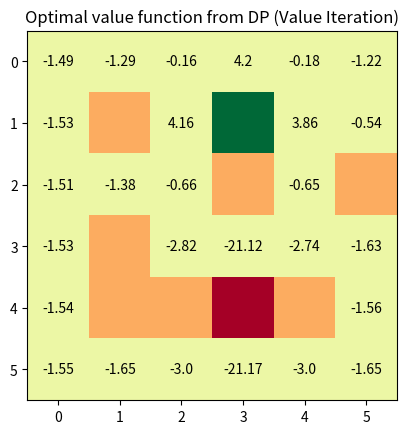
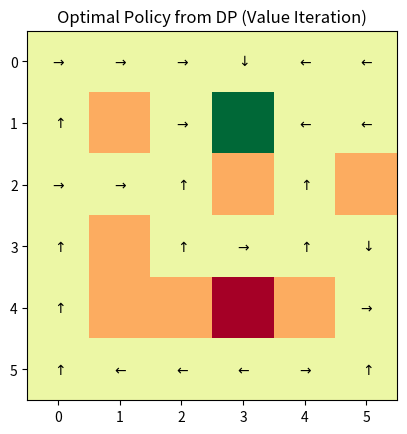
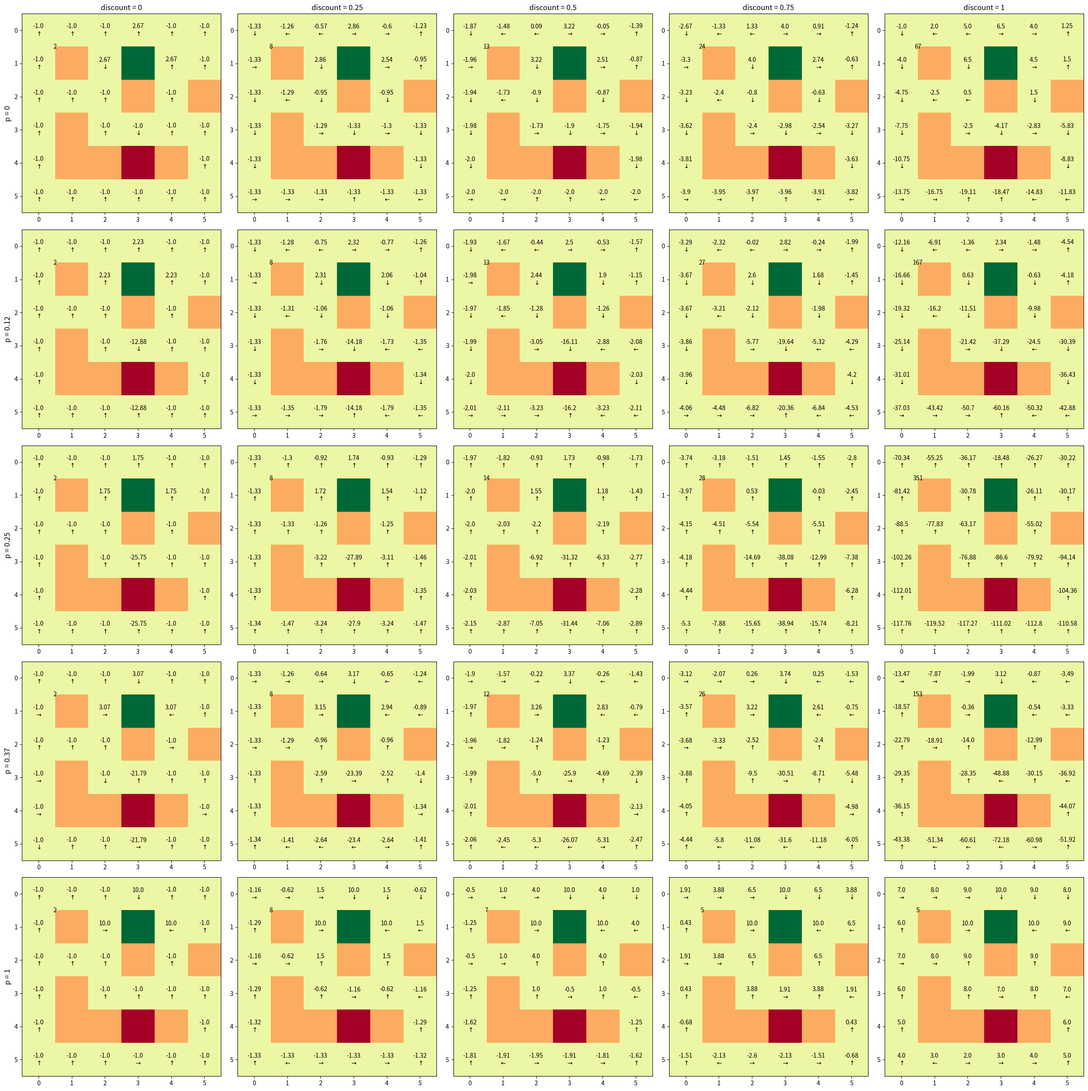
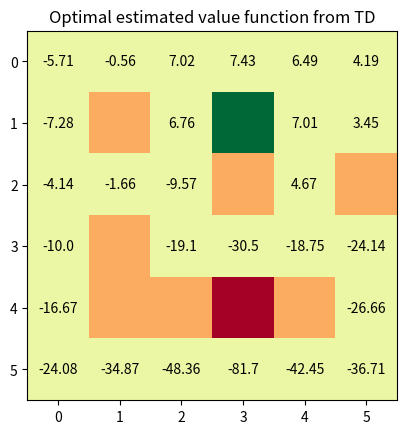
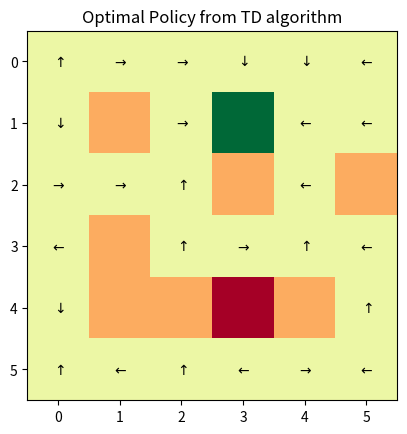
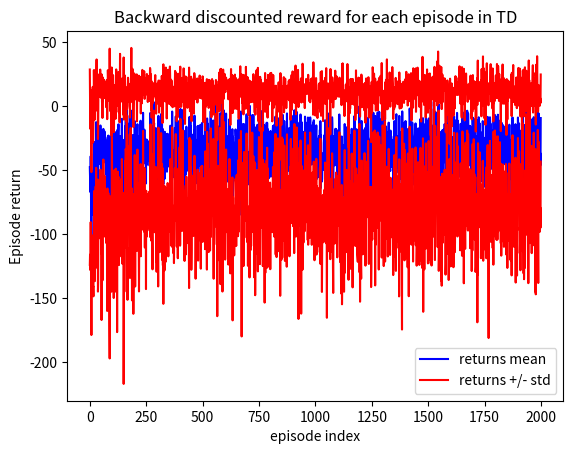
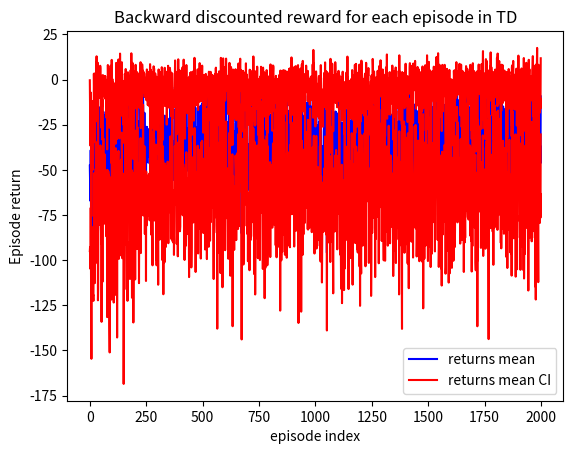
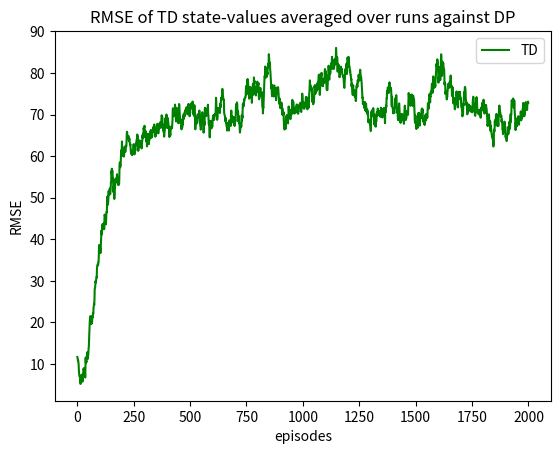

Source code (Python) for these figures, in order:
#%% Imports

import matplotlib.pyplot as plt
import numpy as np
import itertools
from functools import reduce

#%% Question 1.c.3 State Value

P = np.array([[0, 1, 0, 0],
              [0, 1 / 3, 1 / 3, 1 / 3],
              [0, 0, 1, 0],
              [1 / 2, 1 / 2, 0, 0]])

R = np.array([[0, 2, 0, 0],
              [0, 3, 3, 3],
              [0, 0, 0, 0],
              [1, 1, 0, 0]])

# np.linalg.inv(np.identity(4) - P)

def state_value(R, P, discount, threshold=0.001):
    # Compute v(s) for each state using Iterative Policy Evaluation

    epochs = 0

    # Make sure delta is bigger than the threshold to start with
    delta = 2 * threshold

    # The value is initialised at 0
    V = np.zeros(P.shape[0])

    # While the Value has not yet converged do:
    while delta > threshold:
        epochs += 1
        delta = 0
        for state_idx in range(P.shape[0]):

            v_old = V[state_idx]
            # Accumulator variable for the State-Action Value
            tmpQ = 0
            for state_idx_prime in range(P.shape[0]):
                tmpQ += P[state_idx, state_idx_prime] * (R[state_idx, state_idx_prime] + discount * V[state_idx_prime])

            # Update the value of the state
            V[state_idx] = tmpQ

            # After updating the values of all states, update the delta
            delta = max(delta, abs(v_old - V[state_idx]))

    return V, epochs

print("State value for each state: {}".format(state_value(R, P, 1)))

#%% Question 2 GridWorld

class GridWorld(object):
    # Refactored code from lab 1

    def __init__(self, p, plot_maps = False):

        # Parameters of the GridWorld
        self.shape = (6, 6)
        self.obstacle_locs = [(1, 1), (2, 3), (2, 5), (3, 1), (4, 1), (4, 2), (4, 4)]
        self.absorbing_locs = [(1, 3), (4, 3)]
        self.special_rewards = [10, -100]  # Corresponds to each of the absorbing_locs in order
        self.default_reward = -1
        self.action_names = ['N', 'E', 'S', 'W']  # Action 0 is 'N', 1 is 'E' and so on
        self.actions_displacement = [(-1, 0), (0, 1), (1, 0), (0, -1)]  # displacement corresponding to each action
        self.action_arrows = [r"$\uparrow$", r"$\rightarrow$", r"$\downarrow$", r"$\leftarrow$"]  # arrows corresponding to actions
        self.action_size = len(self.action_names)

        # probability of successfully going to where the action was aiming at (corresponds to 'p')
        self.action_success_proba = p

        # Build attributes defining the GridWorld
        self._build_grid_world()

        # Placing the walls on a bitmap
        self.walls = np.zeros(self.shape);
        for ob in self.obstacle_locs:
            self.walls[ob] = -5

        # Placing the absorbers on a grid for illustration
        self.absorbers = np.zeros(self.shape)
        for ab in self.absorbing_locs:
            self.absorbers[ab] = -1

        # Placing the rewarders on a grid for illustration
        self.rewarders = np.zeros(self.shape)
        for i, rew in enumerate(self.absorbing_locs):
            self.rewarders[rew] = np.clip(self.special_rewards[i], -10, 10)

        # Illustrating the grid world
        self.cmap = plt.get_cmap("RdYlGn")
        if plot_maps:
            self._paint_maps()

    ### Private methods

    def _paint_maps(self):
        """Helper function to print the grid word used"""
        plt.figure()
        plt.subplot(1, 3, 1)
        plt.imshow(self.walls, cmap=self.cmap)
        plt.title('Obstacles')
        plt.subplot(1, 3, 2)
        plt.imshow(self.absorbers, cmap=self.cmap)
        plt.title('Absorbing states')
        plt.subplot(1, 3, 3)
        plt.imshow(self.rewarders, cmap=self.cmap)
        plt.title('Reward states')
        plt.show()

    def _build_grid_world(self):
        """Build GridWorld's internal attributes (refactored)"""

        # List of all valid states coordinates
        self.locs = [loc for loc in itertools.product(range(self.shape[0]), range(self.shape[1])) if self._is_valid_location(loc)]
        self.state_size = len(self.locs)  # Number of valid states in the GridWorld

        # Translate absorbing locations into absorbing state indices
        self.absorbing = [loc in self.absorbing_locs for loc in self.locs]

        # Transition matrix encoding the probability of T[st+1, st, a]
        self.T = np.zeros((self.state_size, self.state_size, self.action_size))

        # Reward matrix encoding R[st+1, st, a]
        self.R = self.default_reward * np.ones((self.state_size, self.state_size, self.action_size))

        # Fill the transition matrix
        for (prior_state, action) in itertools.product(range(self.state_size), range(self.action_size)):
            for neighbour_orientation, post_state in enumerate(self._get_neighbours(self.locs[prior_state])):
                if action == neighbour_orientation:
                    # if the post state is the one that was aimed by the action, then action is successful with probability p
                    proba = self.action_success_proba
                else:
                    # otherwise, the action failed and resulted in one of the neighbouring state
                    proba = (1 - self.action_success_proba) / (self.action_size - 1)
                self.T[post_state, prior_state, action] += proba  # summing each neighbour can be the prior_state

        # Fill the reward matrix
        for i, sr in enumerate(self.special_rewards):
            post_state = self._loc_to_state(self.absorbing_locs[i], self.locs)
            self.R[post_state, :, :] = sr

    def _loc_to_state(self, loc, locs):
        """Gives state index corresponding to a set of coordinates"""
        return locs.index(tuple(loc))

    def _is_valid_location(self, loc):
        """It is a valid location if it is in grid and not obstacle (refactored)"""
        return 0 <= loc[0] < self.shape[0] and 0 <= loc[1] < self.shape[1] and loc not in self.obstacle_locs

    def _get_neighbours(self, loc):
        """Returns list of neighbours (index) given a location (refactored)"""
        neighbours_coords = [(loc[0] + i, loc[1] + j) if self._is_valid_location((loc[0] + i, loc[1] + j)) else loc for (i, j) in self.actions_displacement]
        return list(map(lambda coords: self._loc_to_state(coords, self.locs), neighbours_coords))

    ### Drawing Functions

    def draw_deterministic_policy(self, policy, title):
        """
        Draws a deterministic policy.
        The policy needs to be a np array of 22 values between 0 and 3 with.
        0 -> N, 1->E, 2->S, 3->W
        """
        plt.figure()

        plt.imshow(self.walls + self.rewarders + self.absorbers, cmap=self.cmap)  # Create the graph of the grid
        # plt.hold('on')
        for state, action in enumerate(policy):
            if not self.absorbing[state]:  # If it is an absorbing state, don't plot any action
                location = self.locs[state]  # Compute its location on graph
                plt.text(location[1], location[0], self.action_arrows[action], ha='center', va='center')  # Place it on graph
        plt.title(title)
        plt.show()

    def draw_value(self, Value, title):
        """
        Draws a policy value function.
        The value need to be a np array of 22 values
        """
        plt.figure()

        plt.imshow(self.walls + self.rewarders + self.absorbers, cmap=self.cmap)  # Create the graph of the grid
        for state, value in enumerate(Value):
            if not self.absorbing[state]:  # If it is an absorbing state, don't plot any value
                location = self.locs[state]  # Compute the value location on graph
                plt.text(location[1], location[0], round(value, 2), ha='center', va='center')  # Place it on graph
        plt.title(title)
        plt.show()

    def draw_deterministic_policy_grid(self, policy, title, n_columns, n_lines):
        """Draws a grid of deterministic policy.
        The policy needs to be an array of np array of 22 values between 0 and 3 with
        0 -> N, 1->E, 2->S, 3->W."""
        plt.figure(figsize=(20, 8))
        for subplot in range(len(policy)):  # Go through all policies
            ax = plt.subplot(n_columns, n_lines, subplot + 1)  # Create a subplot for each policy
            ax.imshow(self.walls + self.rewarders + self.absorbers, cmap=self.cmap)  # Create the graph of the grid
            for state, action in enumerate(policy[subplot]):
                if not self.absorbing[state]:  # If it is an absorbing state, don't plot any action
                    location = self.locs[state]  # Compute its location on graph
                    plt.text(location[1], location[0], self.action_arrows[action], ha='center', va='center')  # Place it on graph
            ax.title.set_text(title[subplot])  # Set the title for the graoh given as argument
        plt.show()

    def draw_value_grid(self, Value, title, n_columns, n_lines):
        """Draw a grid of value function.
        The value need to be an array of np array of 22 values"""
        plt.figure(figsize=(20, 8))
        for subplot in range(len(Value)):  # Go through all values
            ax = plt.subplot(n_columns, n_lines, subplot + 1)  # Create a subplot for each value
            ax.imshow(self.walls + self.rewarders + self.absorbers, cmap=self.cmap)  # Create the graph of the grid
            for state, value in enumerate(Value[subplot]):
                if (self.absorbing[state]):  # If it is an absorbing state, don't plot any value
                    continue
                location = self.locs[state]  # Compute the value location on graph
                plt.text(location[1], location[0], round(value, 1), ha='center', va='center')  # Place it on graph
            ax.title.set_text(title[subplot])  # Set the title for the graoh given as argument
        plt.show()

    def draw_value_and_policy_grid(self, param_search_results, param_shapes, param_names, title):
        """Draws a grid of optimal (deterministic) policies and state value function agaisnt variation of 2 parameters

        :param param_search_results: dictionary of the form {(param1, param2): (policy, V, epochs)}
        :param param_shapes: list of parameter range lengths
        :param param_names: name of the parameters
        :param title: title of the overall plot
        """
        plt.figure(figsize=(25, 25))
        #epochs_grid = []

        for i, ((param1, param2), (policy, V, epochs)) in enumerate(param_search_results.items()):
            ax = plt.subplot(param_shapes[0], param_shapes[1], i + 1)  # subplot for each policy & value
            ax.imshow(self.walls + self.rewarders + self.absorbers, cmap=self.cmap)  # Create the graph of the grid

            for state in range(len(policy)):  # for each state in the grid
                if not self.absorbing[state]:  # If it is an absorbing state, don't plot any action
                    location = self.locs[state]  # Compute its location on graph
                    text = str(round(V[state], 2)) + '\n' + self.action_arrows[policy[state]]
                    plt.text(location[1], location[0], text, ha='center', va='center')  # Place value and arrow
            #ax.title.set_text("Epochs = {}".format(epochs))

            # Set row and column titles
            if i < param_shapes[0]:
                ax.set_title("{} = {}".format(param_names[1], param2))
            if not i % param_shapes[0]:
                ax.set_ylabel("{} = {}".format(param_names[0], param1), size='large')

            # epochs_grid.append(epochs)
            plt.text(0.5, 0.5, epochs, ha='center', va='center')

        #plt.title(title)
        plt.tight_layout()
        plt.show()

    ### Methods

    #### Dynamic Programming

    def policy_evaluation(self, policy, discount, threshold=0.0001):

        # Make sure delta is bigger than the threshold to start with
        delta = 2 * threshold

        # The value is initialised at 0
        V = np.zeros(policy.shape[0])
        # Make a deep copy of the value array to hold the update during the evaluation
        Vnew = np.copy(V)

        epoch = 0
        # While the Value has not yet converged do:
        while delta > threshold:
            epoch += 1
            for state_idx in range(policy.shape[0]):
                # If it is one of the absorbing states, ignore
                if not self.absorbing[state_idx]:

                    # Accumulator variable for the Value of a state
                    tmpV = 0
                    for action_idx in range(policy.shape[1]):
                        # Accumulator variable for the State-Action Value
                        tmpQ = 0
                        for state_idx_prime in range(policy.shape[0]):
                            tmpQ += self.T[state_idx_prime, state_idx, action_idx] * (
                                        self.R[state_idx_prime, state_idx, action_idx] + discount * V[state_idx_prime])
                        tmpV += policy[state_idx, action_idx] * tmpQ

                    # Update the value of the state
                    Vnew[state_idx] = tmpV

            # After updating the values of all states, update the delta
            delta = max(abs(Vnew - V))
            # and save the new value into the old
            V = np.copy(Vnew)

        return V, epoch

    def policy_iteration(self, discount, threshold=0.0001):
        # 1. Init
        policy = np.eye(grid.action_size)[[0] * grid.state_size]  # one-hot encoding of shape (state_size, action_size)
        policy_stable = False

        epochs = 0
        while not policy_stable:

            # 2. Policy Evaluation
            V, eval_epochs = grid.policy_evaluation(policy, discount, threshold=threshold)
            epochs += eval_epochs  # Count epochs from evaluation too
            # print("Epoch nbr {}".format(epochs))

            # 3. Policy Improvement
            policy_stable = True
            for state_idx in range(grid.state_size):

                # If it is one of the absorbing states, ignore
                if not grid.absorbing[state_idx]:

                    # Which action does the current policy choose from a given state?
                    prev_action_idx = np.argmax(policy[state_idx])

                    # What is the best action from given state? Q value
                    Q = np.zeros(grid.action_size)
                    for state_idx_prime in range(grid.state_size):
                        Q += self.T[state_idx_prime, state_idx, :] * (
                                    self.R[state_idx_prime, state_idx, :] + discount * V[state_idx_prime])

                    policy[state_idx] = np.eye(grid.action_size)[np.argmax(Q)]

                    # Does it improve current policy?
                    policy_stable = policy_stable and (prev_action_idx == np.argmax(policy[state_idx]))

        return policy, V, epochs

    def value_iteration(self, discount, threshold=0.0001, return_deterministic_policy = True, verbose=False):
        # 1. Init
        V = np.zeros(grid.state_size)

        epochs = 0
        delta = threshold
        while delta >= threshold:
            delta = 0
            epochs += 1
            if verbose:
                print("Value Iteration epochs {}".format(epochs))

            for state_idx in range(grid.state_size):

                # If it is one of the absorbing states, ignore
                if not grid.absorbing[state_idx]:

                    # current state value
                    v = V[state_idx]

                    # What is the best action from given state? Q value
                    Q = np.zeros(grid.action_size)
                    for state_idx_prime in range(grid.state_size):
                        Q += self.T[state_idx_prime, state_idx, :] * (
                                    self.R[state_idx_prime, state_idx, :] + discount * V[state_idx_prime])
                    V[state_idx] = max(Q)

                    # New delta
                    delta = max(delta, abs(v - V[state_idx]))

        # Build policy
        optimal_policy = np.zeros((grid.state_size, grid.action_size))  # Initialisation

        for state_idx in range(grid.state_size):
            # Compute Q value
            Q = np.zeros(grid.action_size)
            for state_idx_prime in range(grid.state_size):
                Q += self.T[state_idx_prime, state_idx, :] * (self.R[state_idx_prime, state_idx, :] + discount * V[state_idx_prime])

            optimal_policy[state_idx, np.argmax(Q)] = 1

        if return_deterministic_policy:
            # return list of one action from each state if chosen to
            optimal_policy = np.argmax(optimal_policy, axis=1)

        return optimal_policy, V, epochs

    #### Monte Carlo

    def monte_carlo_policy_estimation(self, policy, discount, nbr_episodes):
        pass

    def monte_carlo_iterative_control(self, discount, nbr_episodes, max_lr, min_lr, epsilon, verbose=False):
        """Monte Carlo control algorithm based on pseudo-code from "Reinforcement Learning: An Introduction" by todo page 123
        Notes:
            Exploring start is enabled thanks to p < 1
            first visit
            A deterministic policy is returned as a list with an action index for a each state
            Non-batch i.e episode by episode
        """
        # Initialisation
        Q = np.zeros((self.state_size, self.action_size))  # state-action function
        policy = np.ones((self.state_size, self.action_size)) / self.action_size
        episode_index = 0
        episode_returns = []  # list of returns for each episode
        episode_values = []  # list of Vs for each episode (used for Q2.e)

        while episode_index < nbr_episodes:
            episode_index += 1
            if verbose and not (episode_index % 100):
                print("MC Control - Episode {}/{}".format(episode_index, nbr_episodes))

            # starting state and action are chosen uniformly randomly from all non-terminal states and possible actions
            starting_state = np.random.randint(0, self.state_size)
            starting_action = np.random.randint(0, self.action_size)
            epsilon = self._get_epsilon(episode_index)

            # Generate an episode
            first_visit_returns, episode_return = self.generate_episode(policy, starting_state, starting_action)
            for (state, action), discounted_rewards in first_visit_returns.items():
                G = sum(discounted_rewards)
                Q[state, action] += self._get_lambda(episode_index, nbr_episodes, max_lr, min_lr) * (G - Q[state, action])  # non-stationary running mean

            policy = self._get_epsilon_greedy_policy(Q, epsilon)
            episode_returns.append(episode_return)
            # V is the sum over a of policy(s, a) * Q(s, a)
            V = [sum(policy[state, :] * Q[state, :]) for state in range(self.state_size)]
            episode_values.append(V)

        return policy, V, episode_returns, episode_values

    def generate_episode(self, policy, state, action):
        """Generates an episode (trace) using given policy and starting state and action
        :return: episode - list of tuples of the form (state, action, reward)
        """
        first_visit_returns = {}  # map of (state, action) -> [r1, discount * r2, ...] (keep a list to handle powers)
        episode_return = 0  # total backward discounted reward of episode
        while True:
            # continue while episode hasn't reached a final state

            # random determination of next state based on transition matrix given current state and action
            next_state = np.argmax(np.random.multinomial(1, self.T[:, state, action]))
            reward = self.R[next_state, state, action]  # get reward when moving to the next state

            for (s, a) in first_visit_returns.keys():
                first_visit_returns[(s, a)].append((discount ** len(first_visit_returns[(s, a)])) * reward)
            if (state, action) not in first_visit_returns.keys():
                first_visit_returns[(state, action)] = [reward]
            episode_return = episode_return * discount + reward

            if self.absorbing[next_state]:
                break

            state = next_state
            # random determination of next action based on policy given current state
            action = np.argmax(np.random.multinomial(1, policy[state, :]))

        return first_visit_returns, episode_return

    #### Temporal Difference

    """def temporal_difference_estimation(self, policy, learning_rate, epsilon):
        V = np.zeros(self.state_size)  # state-action function
        episode_index = 0

        while episode_index < nbr_episodes:
            episode_index += 1
            if not (episode_index % 100):
                print("TD estimation - Episode {}/{}".format(episode_index, nbr_episodes))

            # starting state and action are chosen uniformly randomly from all non-terminal states and possible actions
            curr_state = np.random.randint(0, self.state_size)

            while not self.absorbing[curr_state]:
                action = np.argmax(np.random.multinomial(1, policy[curr_state]))

                # observe S' and R
                next_state = np.argmax(np.random.multinomial(1, self.T[:, curr_state, action]))
                reward = self.R[next_state, curr_state, action]

                V[curr_state] += learning_rate * (
                            reward + discount * V[next_state] - V[curr_state])
                curr_state = next_state

        return V
    """

    def temporal_difference_control(self, discount, nbr_episodes, learning_rate, epsilon, verbose=False):
        Q = np.zeros((self.state_size, self.action_size))  # state-action function
        episode_index = 0
        episode_returns = []
        episode_values = []  # list of Vs for each episode (used for Q2.e)

        while episode_index < nbr_episodes:
            episode_index += 1
            if verbose and not (episode_index % 100):
                print("TD control - Episode {}/{}".format(episode_index, nbr_episodes))

            # starting state and action are chosen uniformly randomly from all non-terminal states and possible actions
            curr_state = np.random.randint(0, self.state_size)
            episode_return = 0
            #epsilon = self._get_epsilon(episode_index)

            while not self.absorbing[curr_state]:
                action = self._get_next_action_from_epsilon_greedy_policy(Q, curr_state, epsilon)

                # observe S' and R
                next_state = np.argmax(np.random.multinomial(1, self.T[:, curr_state, action]))
                reward = self.R[next_state, curr_state, action]

                Q[curr_state, action] += learning_rate * (reward + discount * max(Q[next_state, :]) - Q[curr_state, action])
                curr_state = next_state

                episode_return = discount * episode_return + reward

            episode_returns.append(episode_return)
            # V is the sum over a of policy(s, a) * Q(s, a)
            policy = self._get_epsilon_greedy_policy(Q, self._get_epsilon(episode_index))
            V = [sum(policy[state, :] * Q[state, :]) for state in range(self.state_size)]
            episode_values.append(V)

        return policy, V, episode_returns, episode_values

    def _get_next_action_from_epsilon_greedy_policy(self, Q, state, epsilon):
        """non deterministic epsi-greedy"""
        proba = [epsilon / self.action_size] * self.action_size
        proba[np.argmax(Q[state, :])] += 1 - epsilon
        return np.argmax(np.random.multinomial(1, proba))

    def _get_epsilon_greedy_policy(self, Q, epsilon):
        """slide 196"""
        policy = np.ones((self.state_size, self.action_size)) * epsilon / self.action_size
        for state in range(self.state_size):
            policy[state, np.argmax(Q[state, :])] += 1 - epsilon
        return policy

    def _get_epsilon(self, t):
        return 1 * ((10 + t) ** -.6)

    def _get_lambda(self, t, N, max_lr, min_lr):
        return ((N - t) / N) * (max_lr - min_lr) + min_lr

    ### Evaluation methods

    def values_root_mean_square_error(self, true_values, episode_values):
        return [np.sqrt(sum(true_values - values) ** 2 / self.state_size) for values in episode_values]

    def values_root_mean_square_error_average(self, true_values, episode_values_grid):
        episode_rmse_per_run = [[np.sqrt(sum(true_values - values) ** 2 / self.state_size) for values in episode_values] for episode_values in episode_values_grid]
        return np.mean(episode_rmse_per_run, axis=0)


#%% Question 2.a

# CID: 01352334
x, y = 3, 3
p = 0.25 + 0.5 * (x + 1) / 10
#p = 1
discount = 0.2 + 0.5 * y / 10
#discount = 1
print("p = {} and gamma = {}".format(p, discount))
grid = GridWorld(p)

#%% Question 2.b Dynamic Programming (Value Iteration)

### Question 2.b.1
optimal_policy, optimal_V_DP, epochs = grid.value_iteration(discount)
print("Value Iteration epochs {}".format(epochs))

### Question 2.b.2
grid.draw_value(optimal_V_DP, "Optimal value function from DP (Value Iteration)")

### Question 2.b.3
grid.draw_deterministic_policy(optimal_policy, "Optimal Policy from DP (Value Iteration)")

### Question 2.b.4

# Custom parameters range
p_range = [0, 0.12, 0.25, 0.37, 1]
discount_range = [0, 0.25, 0.5, 0.75, 1]
param_search_results = {}

for (p, discount) in itertools.product(p_range, discount_range):
    print("Matrix search p:{}, discount: {}".format(p, discount))
    param_search_results[(p, discount)] = (GridWorld(p).value_iteration(discount))

# Print all value functions and policies for different values of p and discount
grid.draw_value_and_policy_grid(param_search_results, (len(p_range), len(discount_range)), ["p", "discount"],  "Value function and optimal policy against different p and discount (DP)")

#%% Question 2.c Monte Carlo RL

nbr_episodes = 2000
runs = 10
max_lr, min_lr = 0.5, 0.01  # old episodes discarding rate
epsilon = 0.1
"""
episode_returns_grid = []
episode_values_grid_MC = []
optimal_policies = []
optimal_Vs = []
for i in range(0, runs):
    print('MC run {}/{}'.format(i + 1, runs))
    optimal_policy, optimal_V, episode_returns, episode_values = grid.monte_carlo_iterative_control(discount, nbr_episodes, max_lr, min_lr, epsilon, verbose=True)
    optimal_policies.append(optimal_policy)
    optimal_Vs.append(optimal_V)
    episode_returns_grid.append(episode_returns)
    episode_values_grid_MC.append(episode_values)

### Question 2.c.2
# verif using DP
#V_DP = grid.policy_evaluation(optimal_policy, discount)[0]

greedy_policy = np.argmax(optimal_policies[runs - 1], axis=1)  # deterministic

grid.draw_value(optimal_Vs[runs - 1], "Optimal estimated value function from MC")
#grid.draw_value(V_DP, "Optimal estimated value function from DP policy eval")
grid.draw_deterministic_policy(greedy_policy, "Optimal Policy from MC algorithm")

## Question 2.c.3
episode_returns_mean = np.mean(episode_returns_grid, axis=0)
episode_returns_std = np.std(episode_returns_grid, axis=0)
plt.plot(episode_returns_mean, label='returns mean', color='blue')
plt.plot(episode_returns_mean - episode_returns_std, color='r', label='returns +/- std')
plt.plot(episode_returns_mean + episode_returns_std, color='r')
plt.legend()
plt.title("Backward discounted reward for each episode in MC")
plt.xlabel("episode index")
plt.ylabel("Episode return")
plt.show()

# Confidence Interval
episode_returns_mean_error = 1.96 * episode_returns_std / np.sqrt(runs)
plt.plot(episode_returns_mean, label='returns mean', color='blue')
plt.plot(episode_returns_mean - episode_returns_mean_error, color='r', label='returns mean CI')
plt.plot(episode_returns_mean + episode_returns_mean_error, color='r')
plt.legend()
plt.title("Backward discounted reward for each episode in MC")
plt.xlabel("episode index")
plt.ylabel("Episode return")
plt.show()
"""

#%% Question 2.d Temporal Difference RL

learning_rate = 0.5  # old episodes discarding rate
epsilon = 0.1  # old episodes discarding rate

episode_returns_grid = []
episode_values_grid_TD = []
optimal_policies = []
optimal_Vs = []
for i in range(0, runs):
    print('TD run {}/{}'.format(i + 1, runs))
    optimal_policy, optimal_V, episode_returns, episode_values = grid.temporal_difference_control(discount, nbr_episodes, learning_rate, epsilon, verbose=True)
    optimal_policies.append(optimal_policy)
    optimal_Vs.append(optimal_V)
    episode_returns_grid.append(episode_returns)
    episode_values_grid_TD.append(episode_values)

### Question 2.c.2
# verif using DP
#V_DP = grid.policy_evaluation(optimal_policy, discount)[0]

greedy_policy = np.argmax(optimal_policies[runs - 1], axis=1)  # deterministic

grid.draw_value(optimal_Vs[runs - 1], "Optimal estimated value function from TD")
#grid.draw_value(V_DP, "Optimal estimated value function from DP policy eval")
grid.draw_deterministic_policy(greedy_policy, "Optimal Policy from TD algorithm")

## Question 2.c.3
episode_returns_mean = np.mean(episode_returns_grid, axis=0)
episode_returns_std = np.std(episode_returns_grid, axis=0)
plt.plot(episode_returns_mean, label='returns mean', color='blue')
plt.plot(episode_returns_mean - episode_returns_std, color='r', label='returns +/- std')
plt.plot(episode_returns_mean + episode_returns_std, color='r')
plt.legend()
plt.title("Backward discounted reward for each episode in TD")
plt.xlabel("episode index")
plt.ylabel("Episode return")
plt.show()

# Confidence Interval
episode_returns_mean_error = 1.96 * episode_returns_std / np.sqrt(runs)
plt.plot(episode_returns_mean, label='returns mean', color='blue')
plt.plot(episode_returns_mean - episode_returns_mean_error, color='r', label='returns mean CI')
plt.plot(episode_returns_mean + episode_returns_mean_error, color='r')
plt.legend()
plt.title("Backward discounted reward for each episode in TD")
plt.xlabel("episode index")
plt.ylabel("Episode return")
plt.show()

## Question 2.c.4


#%% Question 2.e Comparison of learners

## Question 2.e.1
# averaging values from all runs at each episode

"""
episode_average_rmse_MC = grid.values_root_mean_square_error_average(optimal_V_DP, episode_values_grid_MC)
plt.plot(episode_average_rmse_MC, color='b', label='MC')
#plt.plot(episode_average_rmse_TD, color='g', label='TD')
plt.xlabel('episodes')
plt.ylabel('RMSE')
plt.legend()
plt.title('RMSE of MC state-values averaged over runs against DP')
plt.show()
"""

episode_average_rmse_TD = grid.values_root_mean_square_error_average(optimal_V_DP, episode_values_grid_TD)
#plt.plot(episode_average_rmse_MC, color='b', label='MC')
plt.plot(episode_average_rmse_TD, color='g', label='TD')
plt.xlabel('episodes')
plt.ylabel('RMSE')
plt.legend()
plt.title('RMSE of TD state-values averaged over runs against DP')
plt.show()
